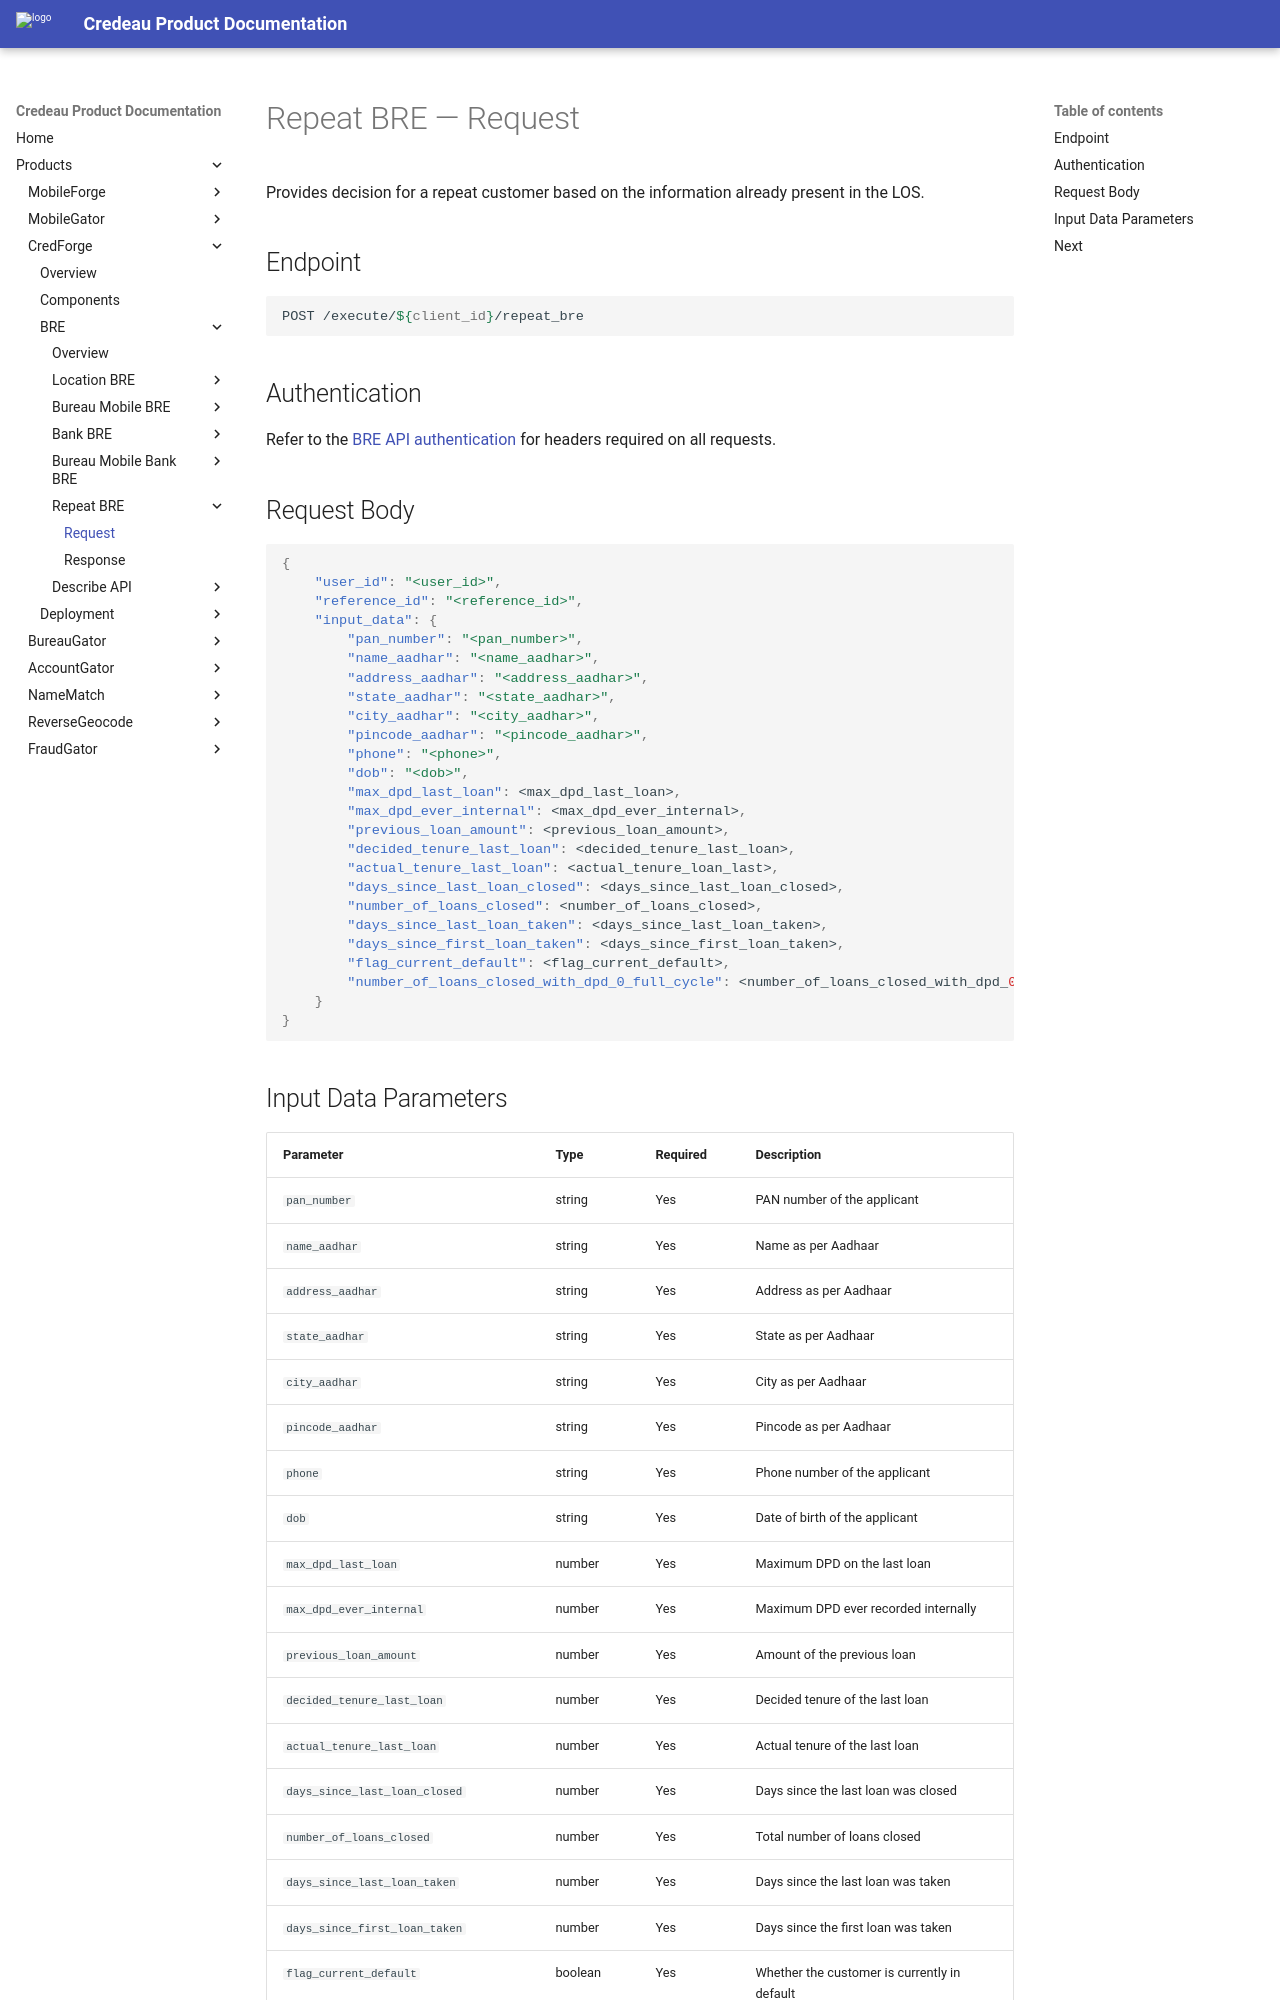

repository: Credeau/credeau-docs · page: products/credforge/bre/repeat_bre/request/index.html · generator: mkdocs

# Repeat BRE — Request

Provides decision for a repeat customer based on the information already present in the LOS.

## Endpoint

```bash
POST /execute/${client_id}/repeat_bre
```

## Authentication

Refer to the [BRE API authentication](../index.md#authentication) for headers required on all requests.

## Request Body

```json
{
    "user_id": "<user_id>",
    "reference_id": "<reference_id>",
    "input_data": {
        "pan_number": "<pan_number>",
        "name_aadhar": "<name_aadhar>",
        "address_aadhar": "<address_aadhar>",
        "state_aadhar": "<state_aadhar>",
        "city_aadhar": "<city_aadhar>",
        "pincode_aadhar": "<pincode_aadhar>",
        "phone": "<phone>",
        "dob": "<dob>",
        "max_dpd_last_loan": <max_dpd_last_loan>,
        "max_dpd_ever_internal": <max_dpd_ever_internal>,
        "previous_loan_amount": <previous_loan_amount>,
        "decided_tenure_last_loan": <decided_tenure_last_loan>,
        "actual_tenure_last_loan": <actual_tenure_loan_last>,
        "days_since_last_loan_closed": <days_since_last_loan_closed>,
        "number_of_loans_closed": <number_of_loans_closed>,
        "days_since_last_loan_taken": <days_since_last_loan_taken>,
        "days_since_first_loan_taken": <days_since_first_loan_taken>,
        "flag_current_default": <flag_current_default>,
        "number_of_loans_closed_with_dpd_0_full_cycle": <number_of_loans_closed_with_dpd_0_full_cycle>
    }
}
```
